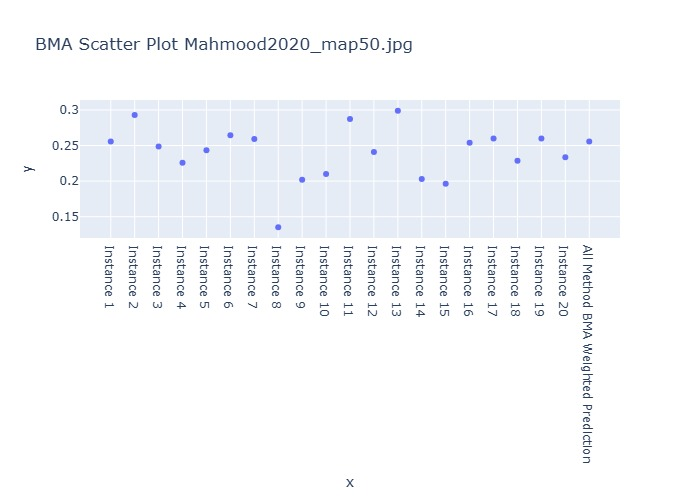

The file beside this chart, header and first rows:
Instance, BMA Weighted Prediction
Instance 1, 0.2555
Instance 2, 0.2928
Instance 3, 0.2487
Instance 4, 0.2258
Instance 5, 0.2435
Instance 6, 0.2645
Instance 7, 0.2593
Instance 8, 0.1351
Instance 9, 0.2019
Instance 10, 0.21
Instance 11, 0.2873
Instance 12, 0.2411
Instance 13, 0.299
Instance 14, 0.203
Instance 15, 0.1965
Instance 16, 0.2538
Instance 17, 0.2598
Instance 18, 0.2287
Instance 19, 0.2598
Instance 20, 0.2336
All Method BMA Weighted Prediction, 0.2555
